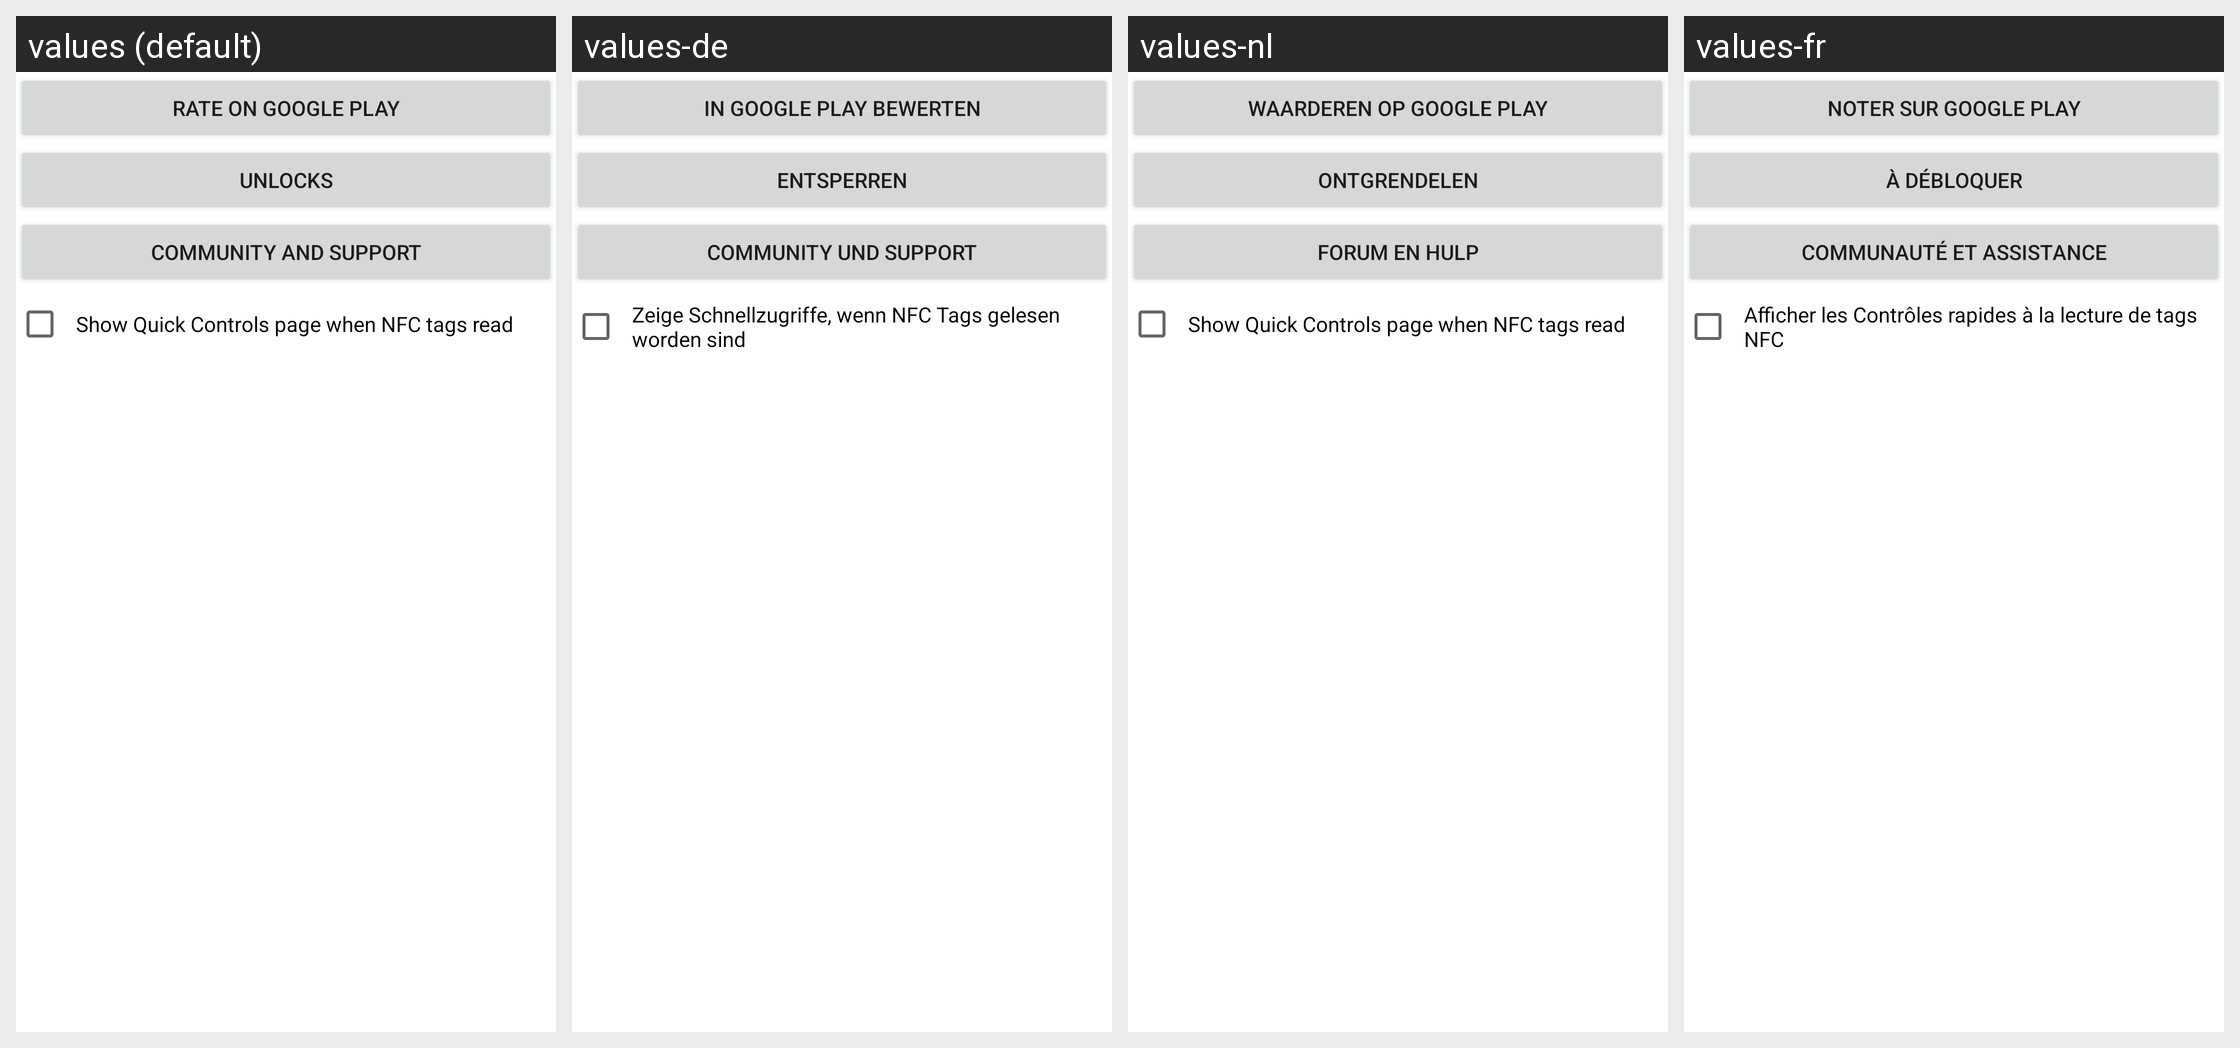

Strings drawn on this Android screen and how each of the app's shown locales translates them:
Android screen res/layout/settings.xml rendered under 4 locales, left to right: values (default), values-de, values-nl, values-fr. Device: Nexus 5 (rendered at 1080×1920; each locale shown at half size, 540×960, under a caption strip naming it); theme Theme.MaterialComponents.DayNight.NoActionBar.
Strings drawn on this screen, with the default value and each locale's value (text and hints the layout hard-codes, and strings that could not be matched under every locale, appear in the picture but are not listed):

rate_on_google_play
  values: Rate on Google Play
  values-de: In Google Play bewerten
  values-nl: Waarderen op Google Play
  values-fr: Noter sur Google Play

action_unlocks
  values: Unlocks
  values-de: Entsperren
  values-nl: Ontgrendelen
  values-fr: À débloquer

action_communities
  values: Community and Support
  values-de: Community und Support
  values-nl: Forum en Hulp
  values-fr: Communauté et assistance

show_NFC_read_page_descriptor
  values: Show Quick Controls page when NFC tags read
  values-de: Zeige Schnellzugriffe, wenn NFC Tags gelesen worden sind
  values-nl: Show Quick Controls page when NFC tags read
  values-fr: Afficher les Contrôles rapides à la lecture de tags NFC
